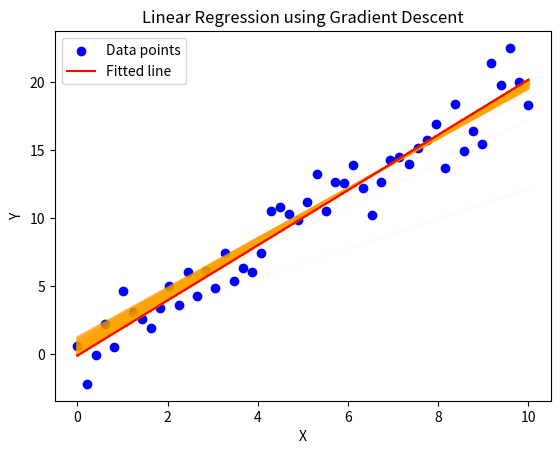

The script that saved this image:
#step1: define error function
#step2: compute gradient
#step3: update rules(heart of gradient descent)
#step4: repeat until convergence
#for one parameter: New parameter = Old parameter - learning rate * gradient
import numpy as np
import matplotlib.pyplot as plt
X= np.linspace(0,10,50)
Y= 2*X + np.random.randn(50)*1.5 #add some noise

#step2: Initialize parameters
w= np.random.randn() #random weight
b= np.random.randn() #random bias
learning_rate= 0.01
epochs= 1000 #no of iterations
#step3: Training using gradient descent
n= len(X)
lines = []
for epoch in range(epochs):
    Y_pred= w*X + b
    error= Y_pred - Y
    cost= (1/n)*np.sum(error**2) #mean squared error

    #compute gradients
    dw= (2/n)*np.dot(error, X)
    db= (2/n)*np.sum(error)

    #update parameters
    w= w - learning_rate * dw
    b= b - learning_rate * db

    lines.append((w, b))

    if epoch % 100 == 0:
        print(f'Epoch {epoch}, Cost: {cost}, w: {w}, b: {b}')

#step4: Plotting results
plt.scatter(X, Y, color='blue', label='Data points')
for w_i, b_i in lines:
    plt.plot(X, w_i*X + b_i, color='orange', alpha=0.05)
plt.plot(X, w*X + b, color='red', label='Fitted line')
plt.title('Linear Regression using Gradient Descent')
plt.xlabel('X')
plt.ylabel('Y')
plt.legend()
plt.show()

print(f'Final parameters: w = {w}, b = {b}')